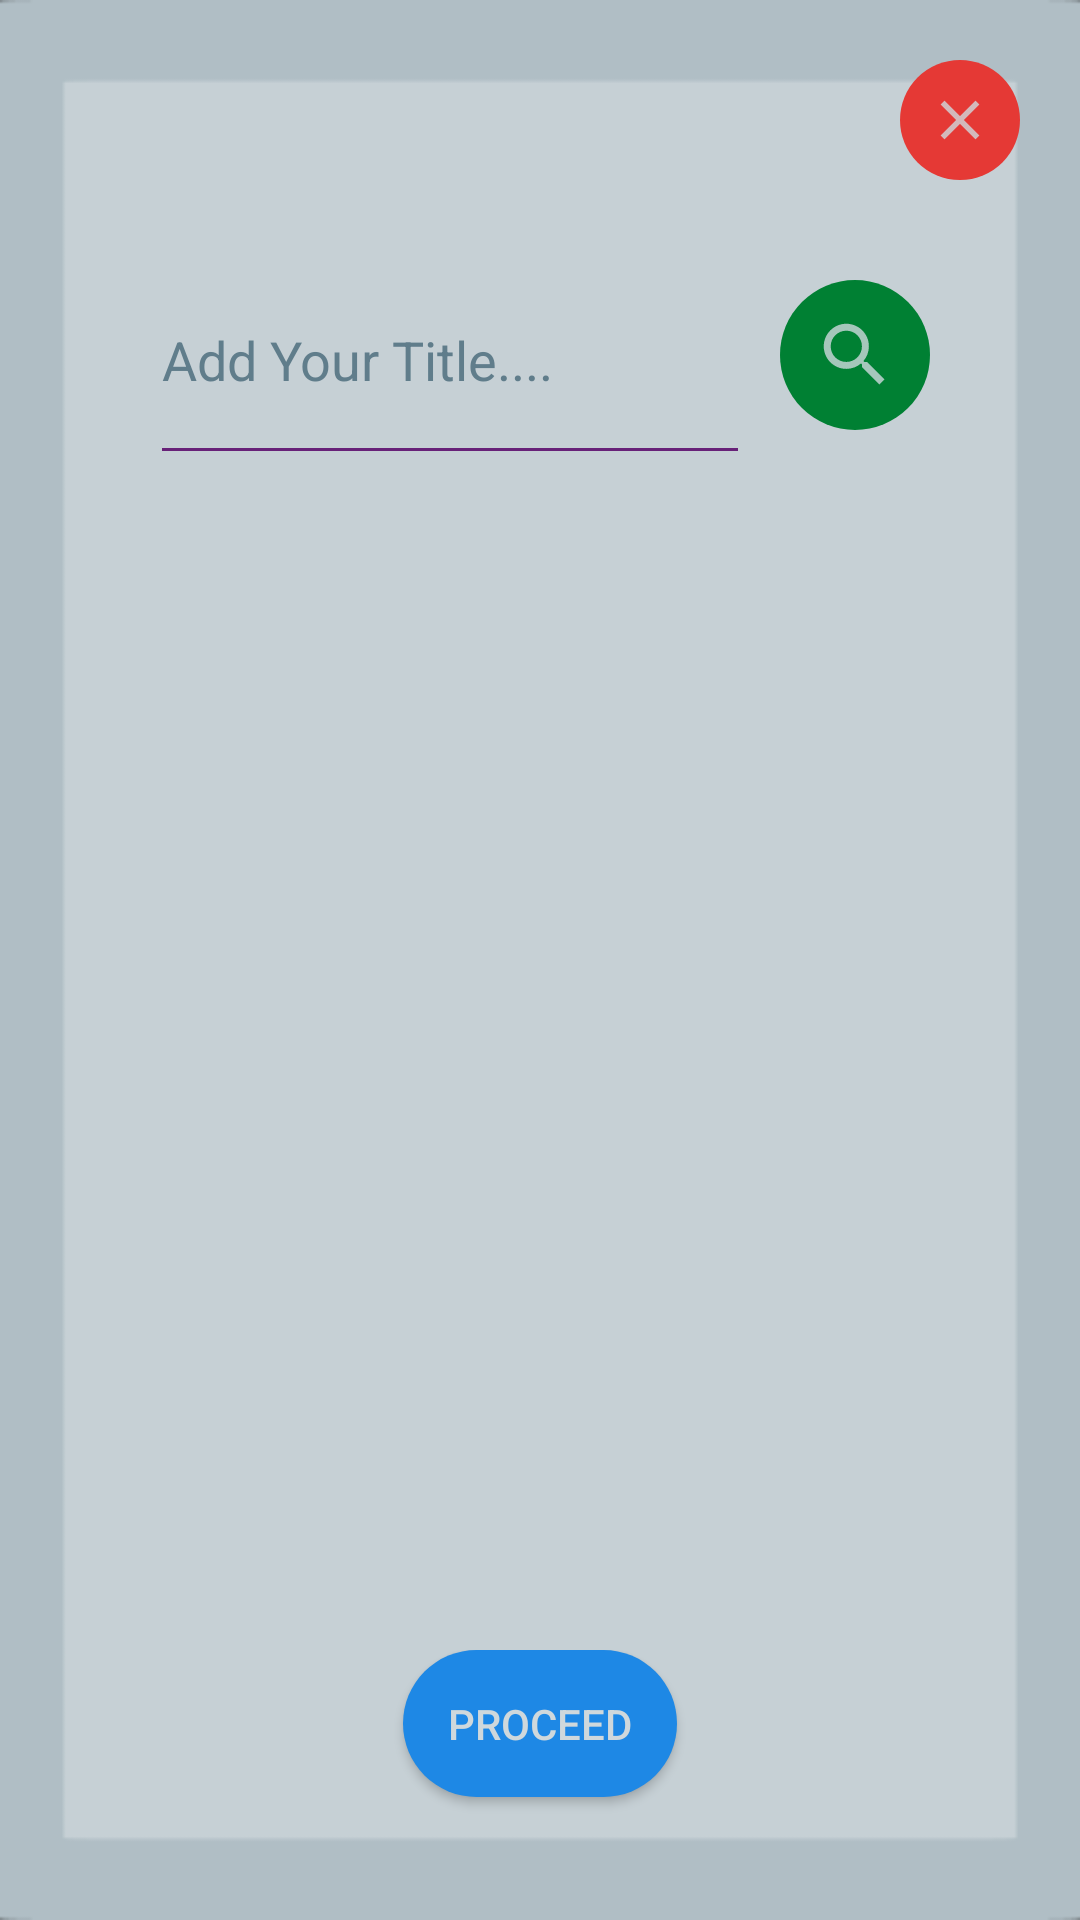

Android layout source for this screen:
<!-- AndroidManifest.xml: application theme LightTheme -->
<!-- res/layout/popup_booksearch.xml -->
<?xml version="1.0" encoding="utf-8"?>
<LinearLayout xmlns:android="http://schemas.android.com/apk/res/android"
    xmlns:app="http://schemas.android.com/apk/res-auto"
    android:layout_width="350dp"
    android:layout_height="550dp"
    android:layout_gravity="center"
    android:background="?attr/panelBackground"
    android:orientation="vertical"
    android:padding="10dp">

    <LinearLayout
        android:layout_width="match_parent"
        android:layout_height="0dp"
        android:layout_gravity="center_horizontal"
        android:layout_marginTop="10dp"
        android:layout_weight="1"
        android:gravity="end"
        android:orientation="horizontal">

        <ImageButton
            android:id="@+id/BookSearchCloseButton"
            android:layout_width="40dp"
            android:layout_height="40dp"
            android:layout_marginStart="10dp"
            android:layout_marginEnd="10dp"
            android:background="@drawable/rounded_button_five"
            android:contentDescription="@string/CloseButtonContentDescription"
            android:scaleType="fitXY"
            app:srcCompat="@drawable/ic_close" />
    </LinearLayout>

    <LinearLayout
        android:layout_width="350dp"
        android:layout_height="0dp"
        android:layout_marginTop="5dp"
        android:layout_marginBottom="5dp"
        android:layout_weight="1.5"
        android:gravity="center_horizontal"
        android:orientation="horizontal">

        <EditText
            android:id="@+id/BookSearchEditText"
            android:layout_width="200dp"
            android:layout_height="match_parent"
            android:hint="Add Your Title...."
            android:importantForAutofill="no"
            android:textColor="?attr/editTextColor"
            android:textColorHint="?attr/hintTextColor"
            android:textIsSelectable="true"
            android:inputType="text" />

        <ImageButton
            android:id="@+id/BookSearchSearchButton"
            android:layout_width="50dp"
            android:layout_height="50dp"
            android:layout_marginStart="10dp"
            android:layout_marginEnd="10dp"
            android:layout_gravity="center_vertical"
            android:background="@drawable/rounded_button_three"
            android:contentDescription="@string/SearchButtonContentDescription"
            android:scaleType="fitXY"
            app:srcCompat="@drawable/ic_search" />
    </LinearLayout>

    <androidx.recyclerview.widget.RecyclerView
        android:id="@+id/BookSearchGridView"
        android:layout_width="match_parent"
        android:layout_height="0dp"
        android:layout_weight="6.5"
        android:layout_margin="15dp"
        android:gravity="center"
        android:layout_gravity="center"
        android:padding="10dp"/>

    <LinearLayout
        android:layout_width="match_parent"
        android:layout_height="0dp"
        android:gravity="center_horizontal"
        android:layout_marginTop="10dp"
        android:layout_weight="1.5"
        android:orientation="horizontal">

        <Button
            android:id="@+id/BookSearchProceedButton"
            android:layout_width="wrap_content"
            android:layout_height="wrap_content"
            android:background="@drawable/rounded_button_four"
            android:padding="15dp"
            android:text="PROCEED"
            android:textColor="?attr/colorPrimary" />
    </LinearLayout>

</LinearLayout>
<!-- resources referenced by this layout -->
<resources>
  <!-- drawable ic_close (drawable-anydpi) -->
  <vector xmlns:android="http://schemas.android.com/apk/res/android"
      android:width="24dp"
      android:height="24dp"
      android:viewportWidth="43.2"
      android:viewportHeight="43.2"
      android:tint="?attr/colorPrimary"
      android:alpha="0.8">
    <group android:translateX="9.6"
        android:translateY="9.6">
        <path
            android:fillColor="#FF000000"
            android:pathData="M19,6.41L17.59,5 12,10.59 6.41,5 5,6.41 10.59,12 5,17.59 6.41,19 12,13.41 17.59,19 19,17.59 13.41,12z"/>
    </group>
  </vector>
  <!-- drawable ic_search (drawable-anydpi) -->
  <vector xmlns:android="http://schemas.android.com/apk/res/android"
      android:width="24dp"
      android:height="24dp"
      android:viewportWidth="43.2"
      android:viewportHeight="43.2"
      android:tint="?attr/colorPrimary"
      android:alpha="0.8">
    <group android:translateX="9.6"
        android:translateY="9.6">
        <path
            android:fillColor="#FF000000"
            android:pathData="M15.5,14h-0.79l-0.28,-0.27C15.41,12.59 16,11.11 16,9.5 16,5.91 13.09,3 9.5,3S3,5.91 3,9.5 5.91,16 9.5,16c1.61,0 3.09,-0.59 4.23,-1.57l0.27,0.28v0.79l5,4.99L20.49,19l-4.99,-5zM9.5,14C7.01,14 5,11.99 5,9.5S7.01,5 9.5,5 14,7.01 14,9.5 11.99,14 9.5,14z"/>
    </group>
  </vector>
  <!-- drawable rounded_button_five (drawable) -->
  <?xml version="1.0" encoding="utf-8"?>
  <shape xmlns:android="http://schemas.android.com/apk/res/android"
  android:shape = "rectangle">
  <solid android:color="?attr/colorError" />
  <corners android:bottomRightRadius="40dp"
      android:bottomLeftRadius="40dp"
      android:topRightRadius="40dp"
      android:topLeftRadius="40dp"/>
  </shape>
  <!-- drawable rounded_button_four (drawable) -->
  <?xml version="1.0" encoding="utf-8"?>
  <shape xmlns:android="http://schemas.android.com/apk/res/android"
  android:shape = "rectangle">
  <solid android:color="?attr/colorBackgroundFloating" />
  <corners android:bottomRightRadius="40dp"
      android:bottomLeftRadius="40dp"
      android:topRightRadius="40dp"
      android:topLeftRadius="40dp"/>
  </shape>
  <!-- drawable rounded_button_three (drawable) -->
  <?xml version="1.0" encoding="utf-8"?>
  <shape xmlns:android="http://schemas.android.com/apk/res/android"
  android:shape = "rectangle">
  <solid android:color="?attr/colorControlActivated" />
  <corners android:bottomRightRadius="40dp"
      android:bottomLeftRadius="40dp"
      android:topRightRadius="40dp"
      android:topLeftRadius="40dp"/>
  </shape>
  <string name="CloseButtonContentDescription">Close</string>
  <string name="SearchButtonContentDescription">Search</string>
  <color name="lightPrimary">#CFD8DC</color>
  <color name="lightPrimaryVarient">#B0BEC5</color>
  <color name="darkPrimary">#263238</color>
  <color name="lightDefaultText">#000000</color>
  <color name="lightTitleText">#37474F</color>
  <color name="lightHintText">#607D8B</color>
  <color name="lightFancyFive">#E53935</color>
  
      Theme Dark
  <color name="lightFancyFour">#1E88E5</color>
  <color name="lightFancyThree">#008033</color>
  <color name="lightFancyTwo">#D4AA00</color>
  <color name="lightFancyOne">#672178</color>
</resources>
